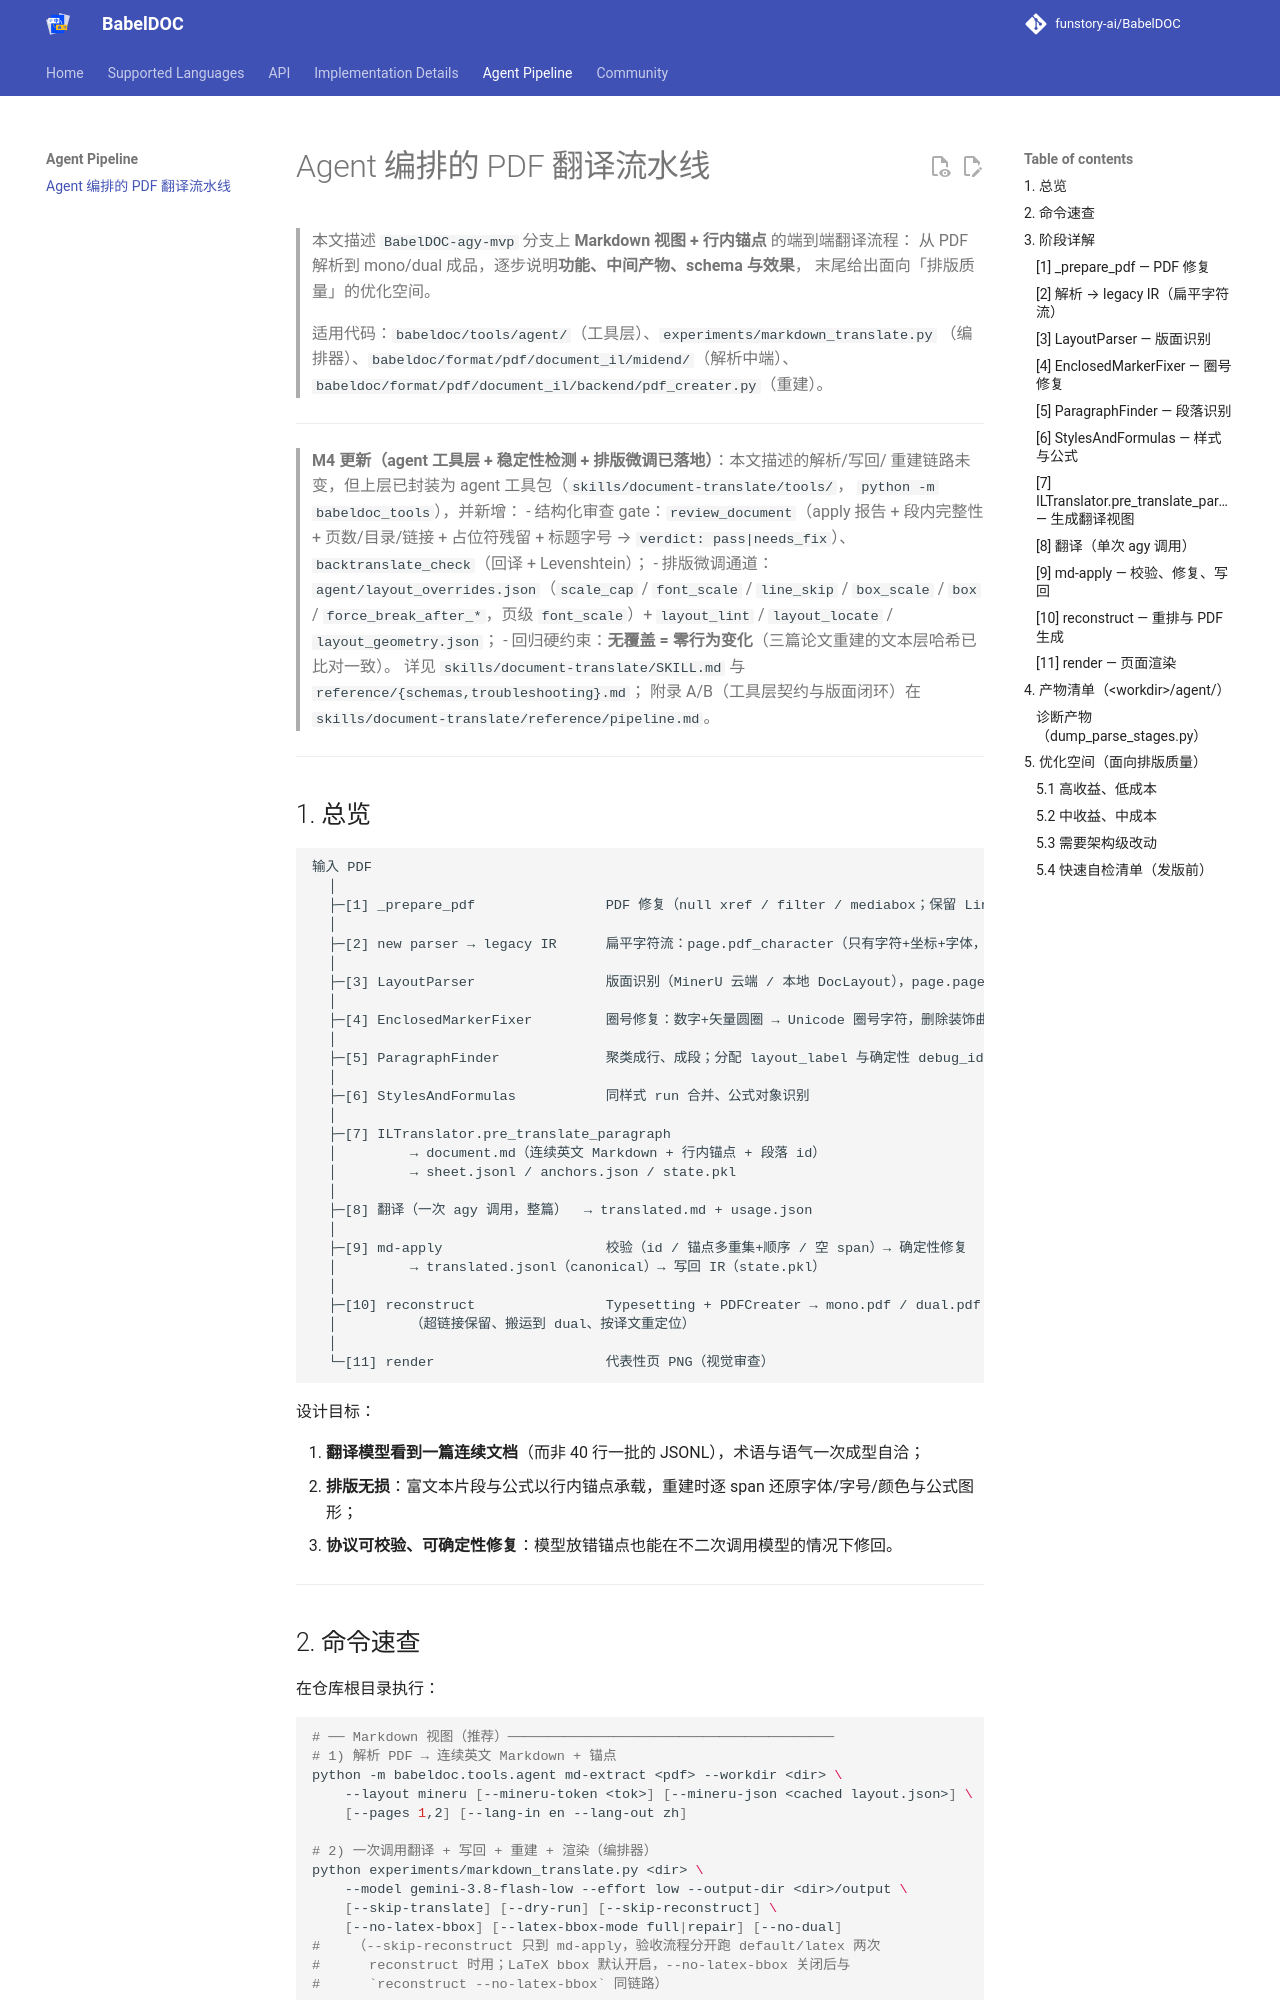

repository: zcyisiee/SyncPDF · page: agent-translate-pipeline/index.html · generator: mkdocs

# Agent 编排的 PDF 翻译流水线

> 本文描述 `BabelDOC-agy-mvp` 分支上 **Markdown 视图 + 行内锚点** 的端到端翻译流程：
> 从 PDF 解析到 mono/dual 成品，逐步说明**功能、中间产物、schema 与效果**，
> 末尾给出面向「排版质量」的优化空间。
>
> 适用代码：`babeldoc/tools/agent/`（工具层）、`experiments/markdown_translate.py`
> （编排器）、`babeldoc/format/pdf/document_il/midend/`（解析中端）、
> `babeldoc/format/pdf/document_il/backend/pdf_creater.py`（重建）。

---

> **M4 更新（agent 工具层 + 稳定性检测 + 排版微调已落地）**：本文描述的解析/写回/
> 重建链路未变，但上层已封装为 agent 工具包（`skills/document-translate/tools/`，
> `python -m babeldoc_tools`），并新增：
> - 结构化审查 gate：`review_document`（apply 报告 + 段内完整性 + 页数/目录/链接 +
>   占位符残留 + 标题字号 → `verdict: pass|needs_fix`）、`backtranslate_check`（回译 + Levenshtein）；
> - 排版微调通道：`agent/layout_overrides.json`（`scale_cap` / `font_scale` / `line_skip` /
>   `box_scale` / `box` / `force_break_after_*`，页级 `font_scale`）+ `layout_lint` /
>   `layout_locate` / `layout_geometry.json`；
> - 回归硬约束：**无覆盖 = 零行为变化**（三篇论文重建的文本层哈希已比对一致）。
> 详见 `skills/document-translate/SKILL.md` 与 `reference/{schemas,troubleshooting}.md`；
> 附录 A/B（工具层契约与版面闭环）在 `skills/document-translate/reference/pipeline.md`。

---

## 1. 总览

```text
输入 PDF
  │
  ├─[1] _prepare_pdf                PDF 修复（null xref / filter / mediabox；保留 Link 注释）
  │
  ├─[2] new parser → legacy IR      扁平字符流：page.pdf_character（只有字符+坐标+字体，无段落）
  │
  ├─[3] LayoutParser                版面识别（MinerU 云端 / 本地 DocLayout），page.page_layout
  │
  ├─[4] EnclosedMarkerFixer         圈号修复：数字+矢量圆圈 → Unicode 圈号字符，删除装饰曲线
  │
  ├─[5] ParagraphFinder             聚类成行、成段；分配 layout_label 与确定性 debug_id
  │
  ├─[6] StylesAndFormulas           同样式 run 合并、公式对象识别
  │
  ├─[7] ILTranslator.pre_translate_paragraph
  │         → document.md（连续英文 Markdown + 行内锚点 + 段落 id）
  │         → sheet.jsonl / anchors.json / state.pkl
  │
  ├─[8] 翻译（一次 agy 调用，整篇）  → translated.md + usage.json
  │
  ├─[9] md-apply                    校验（id / 锚点多重集+顺序 / 空 span）→ 确定性修复
  │         → translated.jsonl（canonical）→ 写回 IR（state.pkl）
  │
  ├─[10] reconstruct                Typesetting + PDFCreater → mono.pdf / dual.pdf
  │         （超链接保留、搬运到 dual、按译文重定位）
  │
  └─[11] render                     代表性页 PNG（视觉审查）
```

设计目标：

1. **翻译模型看到一篇连续文档**（而非 40 行一批的 JSONL），术语与语气一次成型自洽；
2. **排版无损**：富文本片段与公式以行内锚点承载，重建时逐 span 还原字体/字号/颜色与公式图形；
3. **协议可校验、可确定性修复**：模型放错锚点也能在不二次调用模型的情况下修回。

---
